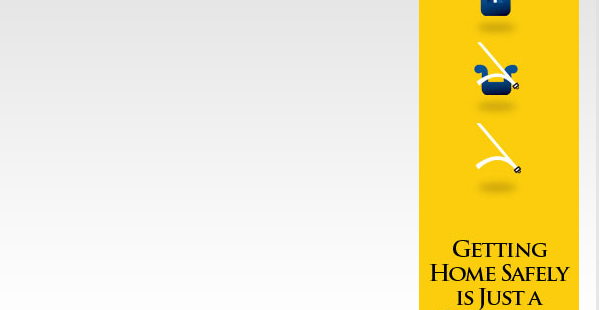
Workflow: Main

Step 1: Attach Browser 'iexplore.exe Generate' in window 'Generate a Random Name - Fake Name Generator'
